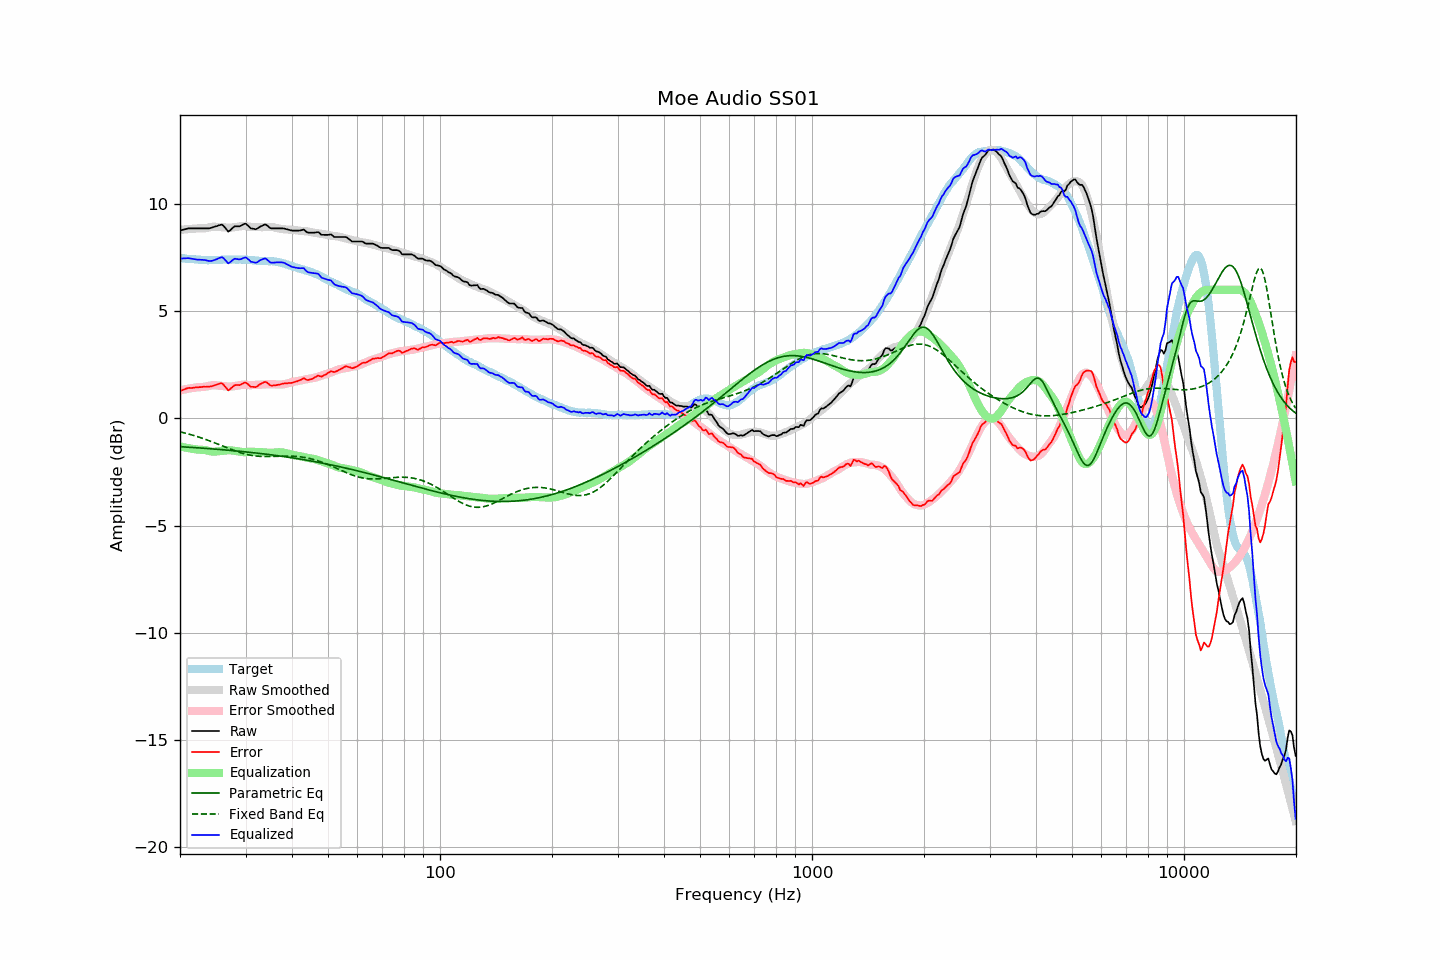

The table this chart was drawn from, first rows:
frequency, raw, error, smoothed, error_smoothed, equalization, parametric_eq, fixed_band_eq, equalized_raw, equalized_smoothed, target
20.00, 8.76, 1.28, 8.80, 1.31, -1.31, -1.32, -0.63, 7.45, 7.49, 7.49
20.20, 8.78, 1.31, 8.80, 1.32, -1.32, -1.32, -0.64, 7.46, 7.48, 7.48
20.40, 8.80, 1.34, 8.81, 1.34, -1.34, -1.33, -0.66, 7.46, 7.47, 7.46
20.61, 8.82, 1.36, 8.82, 1.36, -1.36, -1.33, -0.68, 7.46, 7.46, 7.46
20.81, 8.84, 1.40, 8.82, 1.37, -1.37, -1.34, -0.70, 7.47, 7.45, 7.44
21.02, 8.86, 1.42, 8.83, 1.38, -1.38, -1.34, -0.72, 7.48, 7.44, 7.44
21.23, 8.86, 1.43, 8.83, 1.40, -1.40, -1.35, -0.74, 7.46, 7.44, 7.43
21.44, 8.86, 1.42, 8.84, 1.41, -1.41, -1.35, -0.76, 7.45, 7.43, 7.44
21.66, 8.86, 1.43, 8.84, 1.42, -1.42, -1.36, -0.78, 7.44, 7.42, 7.43
21.87, 8.86, 1.44, 8.85, 1.43, -1.43, -1.36, -0.81, 7.43, 7.42, 7.42
22.09, 8.86, 1.45, 8.86, 1.44, -1.44, -1.37, -0.83, 7.42, 7.41, 7.41
22.31, 8.86, 1.45, 8.86, 1.45, -1.45, -1.37, -0.85, 7.41, 7.41, 7.41
22.54, 8.86, 1.46, 8.86, 1.46, -1.46, -1.38, -0.88, 7.40, 7.40, 7.40
22.76, 8.86, 1.46, 8.86, 1.46, -1.46, -1.38, -0.90, 7.40, 7.40, 7.40
22.99, 8.86, 1.47, 8.86, 1.46, -1.46, -1.39, -0.93, 7.40, 7.39, 7.39
23.22, 8.86, 1.48, 8.86, 1.47, -1.47, -1.39, -0.95, 7.39, 7.39, 7.38
23.45, 8.86, 1.47, 8.87, 1.48, -1.48, -1.40, -0.98, 7.38, 7.39, 7.39
23.69, 8.86, 1.48, 8.89, 1.50, -1.50, -1.40, -1.01, 7.36, 7.39, 7.38
23.92, 8.86, 1.48, 8.91, 1.52, -1.52, -1.41, -1.04, 7.34, 7.39, 7.38
24.16, 8.88, 1.49, 8.93, 1.54, -1.54, -1.41, -1.06, 7.34, 7.39, 7.39
24.40, 8.90, 1.51, 8.94, 1.55, -1.55, -1.42, -1.09, 7.35, 7.39, 7.40
24.65, 8.93, 1.54, 8.94, 1.55, -1.55, -1.43, -1.12, 7.38, 7.39, 7.40
24.89, 8.95, 1.56, 8.94, 1.55, -1.55, -1.43, -1.15, 7.40, 7.39, 7.39
25.14, 8.97, 1.58, 8.93, 1.54, -1.54, -1.44, -1.18, 7.43, 7.39, 7.39
25.39, 9.00, 1.61, 8.93, 1.53, -1.53, -1.44, -1.21, 7.47, 7.40, 7.39
25.65, 9.02, 1.63, 8.92, 1.52, -1.52, -1.45, -1.24, 7.50, 7.40, 7.39
25.91, 9.04, 1.64, 8.92, 1.52, -1.52, -1.46, -1.27, 7.52, 7.40, 7.40
26.16, 8.99, 1.58, 8.91, 1.51, -1.51, -1.46, -1.30, 7.48, 7.40, 7.41
26.43, 8.90, 1.49, 8.91, 1.50, -1.50, -1.47, -1.33, 7.40, 7.41, 7.41
26.69, 8.81, 1.40, 8.90, 1.49, -1.49, -1.48, -1.36, 7.32, 7.41, 7.41
26.96, 8.71, 1.30, 8.89, 1.49, -1.49, -1.48, -1.39, 7.23, 7.41, 7.41
27.23, 8.76, 1.35, 8.89, 1.49, -1.49, -1.49, -1.42, 7.27, 7.41, 7.41
27.50, 8.83, 1.43, 8.90, 1.49, -1.49, -1.50, -1.45, 7.34, 7.41, 7.41
27.77, 8.90, 1.49, 8.91, 1.50, -1.50, -1.50, -1.48, 7.40, 7.41, 7.41
28.05, 8.96, 1.55, 8.92, 1.51, -1.51, -1.51, -1.51, 7.45, 7.41, 7.41
28.33, 8.96, 1.56, 8.93, 1.52, -1.52, -1.52, -1.54, 7.44, 7.41, 7.40
28.62, 8.96, 1.56, 8.94, 1.53, -1.53, -1.52, -1.56, 7.43, 7.41, 7.40
28.90, 8.96, 1.55, 8.95, 1.55, -1.55, -1.53, -1.59, 7.42, 7.41, 7.41
29.19, 8.99, 1.58, 8.97, 1.56, -1.56, -1.54, -1.61, 7.43, 7.41, 7.41
29.48, 9.03, 1.62, 8.97, 1.57, -1.57, -1.55, -1.63, 7.46, 7.41, 7.41
29.78, 9.07, 1.67, 8.98, 1.57, -1.57, -1.55, -1.65, 7.50, 7.40, 7.40
30.08, 9.08, 1.67, 8.97, 1.57, -1.57, -1.56, -1.67, 7.51, 7.40, 7.41
30.38, 9.01, 1.61, 8.96, 1.56, -1.56, -1.57, -1.69, 7.45, 7.39, 7.40
30.68, 8.94, 1.55, 8.94, 1.55, -1.55, -1.58, -1.70, 7.39, 7.39, 7.39
30.99, 8.86, 1.47, 8.94, 1.55, -1.55, -1.59, -1.72, 7.31, 7.38, 7.39
31.30, 8.85, 1.47, 8.93, 1.56, -1.56, -1.59, -1.73, 7.30, 7.38, 7.38
31.61, 8.84, 1.47, 8.93, 1.56, -1.56, -1.60, -1.74, 7.28, 7.37, 7.37
31.93, 8.82, 1.46, 8.93, 1.57, -1.57, -1.61, -1.75, 7.26, 7.37, 7.36
32.24, 8.85, 1.49, 8.93, 1.57, -1.57, -1.62, -1.76, 7.28, 7.36, 7.36
32.57, 8.90, 1.55, 8.92, 1.57, -1.57, -1.63, -1.77, 7.33, 7.36, 7.35
32.89, 8.95, 1.61, 8.92, 1.57, -1.57, -1.64, -1.77, 7.38, 7.35, 7.35
33.22, 8.98, 1.64, 8.92, 1.57, -1.57, -1.65, -1.77, 7.41, 7.35, 7.34
33.55, 9.02, 1.68, 8.92, 1.58, -1.58, -1.65, -1.78, 7.45, 7.35, 7.34
33.89, 9.05, 1.70, 8.93, 1.59, -1.59, -1.66, -1.78, 7.47, 7.34, 7.35
34.23, 9.01, 1.68, 8.93, 1.59, -1.59, -1.67, -1.78, 7.42, 7.34, 7.34
34.57, 8.95, 1.62, 8.94, 1.60, -1.60, -1.68, -1.78, 7.35, 7.34, 7.33
34.92, 8.88, 1.55, 8.93, 1.60, -1.60, -1.69, -1.78, 7.28, 7.33, 7.33
35.27, 8.86, 1.52, 8.93, 1.60, -1.60, -1.70, -1.77, 7.26, 7.33, 7.34
35.62, 8.86, 1.54, 8.92, 1.60, -1.60, -1.71, -1.77, 7.26, 7.32, 7.32
35.97, 8.86, 1.54, 8.90, 1.59, -1.59, -1.72, -1.77, 7.27, 7.31, 7.32
... 635 more rows
